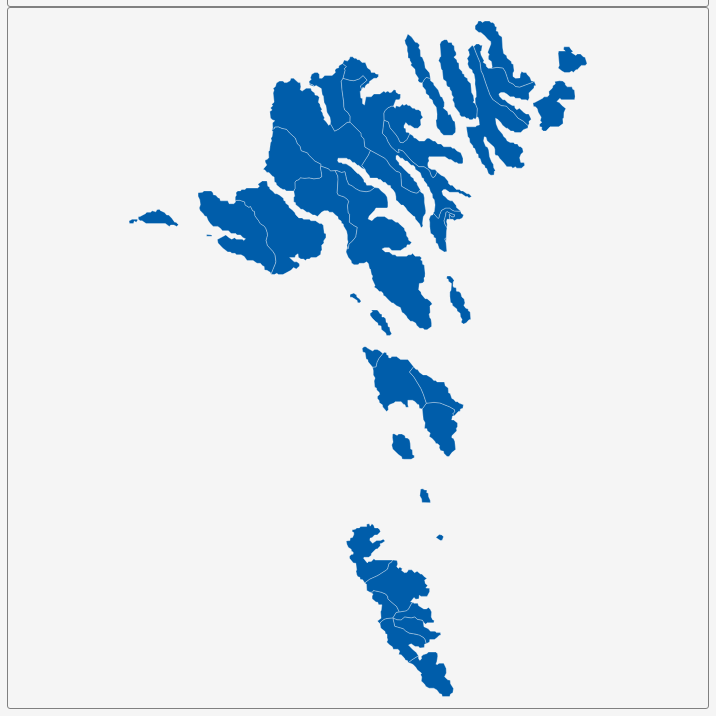
D3 v3 page, settled after 360 driven frames (6 s of simulated time); the page loaded 1 data file(s).


        var dim = 700;
        const center = {
            "lng": -6.9646,
            "lat": 61.8979
        };
        var scale = 20301;

        var title = document.getElementById('title');
        title.style.width = dim;
        title.style.marginLeft = "calc(50% - " + (dim / 2) + "px)";
        var map = document.getElementById('map')
        map.style.width = dim;
        map.style.marginLeft = "calc(50% - " + (dim / 2) + "px)";

        var tooltip = d3
            .select("#map")
            .append("div")
            .attr("class", "tooltip")
            .attr("opacity", 0);
        var width = dim,
            height = dim;

        var svg = d3.select("#map")
            .append("svg")
            .attr("width", width)
            .attr("height", height);

        scale = scale * .9;// to give 5% padding on each side
        var projection = d3.geo.mercator()
            .center([center.lng, center.lat])
            .scale(scale)
            .translate([width / 2, height / 2]);
        var geoPath = d3.geo.path()
            .projection(projection);

        var g = svg.append("g");
        d3.json("geosource.json", function (json) {
            g.selectAll("path")
                .data(json.features)
                .enter()
                .append("path")
                .attr("d", geoPath)
                .attr("class", "polygon")
                .on("mouseover", mouseover)
                .on("mouseout", mouseout)
                .on("mousemove", mousemove);

            svg.call(d3.behavior.zoom().on("zoom", () => {
                g.attr("transform", "translate(" + d3.event.translate.join(",") + ")scale(" + d3.event.scale + ")");
            }));
        });
        function mouseover(d) {
            d3.select(this).attr("class", "hover");
            tooltip.style("opacity", 0.9);
            tooltip.html((d.properties.NAME_2 && "<b>" + d.properties.NAME_2 + "</b><br>" || '') +
                (d.properties.ENGTYPE_2 && d.properties.ENGTYPE_2 + "<br>" || '') +
                (d.properties.NAME_1 && d.properties.NAME_1));
        }
        function mouseout(d) {
            d3.select(this).attr("class", "polygon");
            tooltip.style("opacity", 0);
        }
        function mousemove(d) {
            tooltip.style({
                left: function () {
                    if (d3.event.pageX > 800) {
                        return d3.event.pageX - 180 + "px";
                    } else {
                        return d3.event.pageX + 23 + "px";
                    }
                },
                top: d3.event.pageY - 20 + "px",
            });
        }
    

### data: geosource.json
{
 "type": "FeatureCollection",
 "features": [
  {
   "type": "Feature",
   "geometry": {
    "type": "Polygon",
    "coordinates": "[... 1 items]"
   },
   "properties": {
    "GID_0": "FRO",
    "NAME_0": "Faroe Islands",
    "GID_1": "FRO.1_1",
    "NAME_1": "Eysturoyar",
    "NL_NAME_1": "",
    "GID_2": "FRO.1.1_1",
    "NAME_2": "Eiði",
    "VARNAME_2": "Ejde",
    "NL_NAME_2": "",
    "TYPE_2": "Kommunur",
    "ENGTYPE_2": "Commune",
    "CC_2": "",
    "HASC_2": "FO.OS.EI"
   }
  },
  {
   "type": "Feature",
   "geometry": {
    "type": "Polygon",
    "coordinates": "[... 1 items]"
   },
   "properties": {
    "GID_0": "FRO",
    "NAME_0": "Faroe Islands",
    "GID_1": "FRO.1_1",
    "NAME_1": "Eysturoyar",
    "NL_NAME_1": "",
    "GID_2": "FRO.1.2_1",
    "NAME_2": "Eystur",
    "VARNAME_2": "",
    "NL_NAME_2": "",
    "TYPE_2": "Kommunur",
    "ENGTYPE_2": "Commune",
    "CC_2": "",
    "HASC_2": "FO.OS.XX"
   }
  },
  {
   "type": "Feature",
   "geometry": {
    "type": "Polygon",
    "coordinates": "[... 1 items]"
   },
   "properties": {
    "GID_0": "FRO",
    "NAME_0": "Faroe Islands",
    "GID_1": "FRO.1_1",
    "NAME_1": "Eysturoyar",
    "NL_NAME_1": "",
    "GID_2": "FRO.1.3_1",
    "NAME_2": "Fuglafjørður",
    "VARNAME_2": "Fuglefjord",
    "NL_NAME_2": "",
    "TYPE_2": "Kommunur",
    "ENGTYPE_2": "Commune",
    "CC_2": "",
    "HASC_2": "FO.OS.FF"
   }
  },
  {
   "type": "Feature",
   "geometry": {
    "type": "Polygon",
    "coordinates": "[... 1 items]"
   },
   "properties": {
    "GID_0": "FRO",
    "NAME_0": "Faroe Islands",
    "GID_1": "FRO.1_1",
    "NAME_1": "Eysturoyar",
    "NL_NAME_1": "",
    "GID_2": "FRO.1.4_1",
    "NAME_2": "Nes",
    "VARNAME_2": "Næs",
    "NL_NAME_2": "",
    "TYPE_2": "Kommunur",
    "ENGTYPE_2": "Commune",
    "CC_2": "",
    "HASC_2": "FO.OS.NE"
   }
  },
  {
   "type": "Feature",
   "geometry": {
    "type": "MultiPolygon",
    "coordinates": "[... 3 items]"
   },
   "properties": {
    "GID_0": "FRO",
    "NAME_0": "Faroe Islands",
    "GID_1": "FRO.1_1",
    "NAME_1": "Eysturoyar",
    "NL_NAME_1": "",
    "GID_2": "FRO.1.5_1",
    "NAME_2": "Runavík",
    "VARNAME_2": "Runevig",
    "NL_NAME_2": "",
    "TYPE_2": "Kommunur",
    "ENGTYPE_2": "Commune",
    "CC_2": "",
    "HASC_2": "FO.OS.RN"
   }
  },
  {
   "type": "Feature",
   "geometry": {
    "type": "Polygon",
    "coordinates": "[... 1 items]"
   },
   "properties": {
    "GID_0": "FRO",
    "NAME_0": "Faroe Islands",
    "GID_1": "FRO.1_1",
    "NAME_1": "Eysturoyar",
    "NL_NAME_1": "",
    "GID_2": "FRO.1.6_1",
    "NAME_2": "Sjógv",
    "VARNAME_2": "Sjov",
    "NL_NAME_2": "",
    "TYPE_2": "Kommunur",
    "ENGTYPE_2": "Commune",
    "CC_2": "",
    "HASC_2": "FO.OS.SJ"
   }
  },
  {
   "type": "Feature",
   "geometry": {
    "type": "MultiPolygon",
    "coordinates": "[... 3 items]"
   },
   "properties": {
    "GID_0": "FRO",
    "NAME_0": "Faroe Islands",
    "GID_1": "FRO.1_1",
    "NAME_1": "Eysturoyar",
    "NL_NAME_1": "",
    "GID_2": "FRO.1.7_1",
    "NAME_2": "Sunda",
    "VARNAME_2": "Sunde|Sund??",
    "NL_NAME_2": "",
    "TYPE_2": "Kommunur",
    "ENGTYPE_2": "Commune",
    "CC_2": "",
    "HASC_2": "FO.OS.SD"
   }
  },
  {
   "type": "Feature",
   "geometry": {
    "type": "Polygon",
    "coordinates": "[... 1 items]"
   },
   "properties": {
    "GID_0": "FRO",
    "NAME_0": "Faroe Islands",
    "GID_1": "FRO.2_1",
    "NAME_1": "Norderøerne",
    "NL_NAME_1": "",
    "GID_2": "FRO.2.1_1",
    "NAME_2": "Fugloy",
    "VARNAME_2": "Fuglø",
    "NL_NAME_2": "",
    "TYPE_2": "Kommunur",
    "ENGTYPE_2": "Commune",
    "CC_2": "",
    "HASC_2": "FO.NO.FU"
   }
  },
  "... 22 more items"
 ]
}